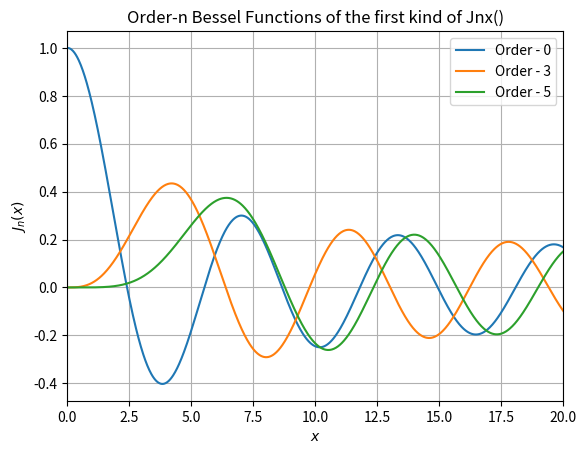
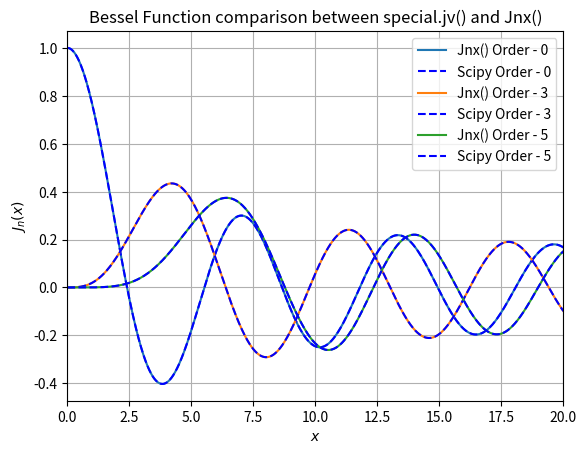
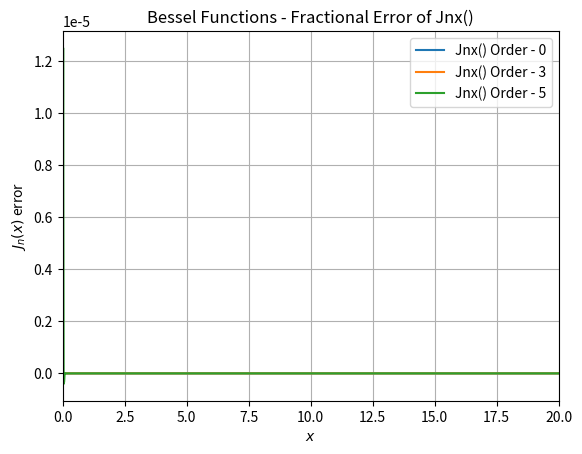
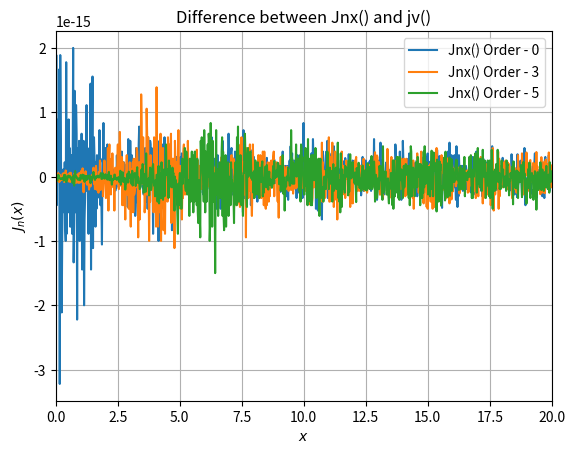

Recreate these plots in Python, in order.
# This program was written by Brendan Halliday
# For Lab 2 question 2 part b
# The program computes Bessel functions and compares 
# them to scipy.special Bessel functions

import numpy as np
import matplotlib.pyplot as plt
from scipy import special


#steps
N = 1000
#order of Bessel functions we need to calculate
n = [0, 3, 5]
#colours to differentiate the different order Bessel functions
#once calculated
c = ['tab:blue', 'tab:orange', 'tab:green']
# x values for plotting Bessel functions
x = np.linspace(0.0, 20.0, 1000)

def func(phi, n, x):
    """
    Curve under question
    In particular, this function defines the intgrand
    for the Bessel functions
    """
    return np.cos(n * phi - x * np.sin(phi))

def Jnx(N, n, x):
    """
    This function calculates the order-n
    Bessel function of the first kind using
    Simpson's rule for N steps
    """
    #define interval for phi in which 
    #the Bessel function is defined
    phi_a = 0.0
    phi_b = np.pi

    h = (phi_b - phi_a) / N

    #Use simpson's rule
    I = func(phi_a, n, x) + func(phi_b, n, x)

    #for odd terms
    for k in range(1, N, 2):
        I = I + 4 * func(phi_a + k * h, n, x)

    #for even terms
    for k in range(2, N, 2):
        I = I + 2 * func(phi_a + k * h, n, x)
    
    #return the array of the nth order Bessel function
    return (1/3) * h * I * (1/np.pi)


#This block of code plots my Bessel functions 
plt.figure(1)
for i in range(len(n)):
    plt.plot(x, Jnx(N, n[i], x), c[i], label='Order - ' + str(n[i]))
plt.xlabel(r'$x$')
plt.ylabel(r'$J_{n}(x)$')
plt.title('Order-n Bessel Functions of the first kind of Jnx()')
plt.legend()
plt.grid()
plt.xlim((0,20))
plt.savefig('Bessel Graph.jpg')
plt.show()


#This block of code plots my Bessel functions along side the
#Bessel functions calculated using scipy.special
plt.figure(2)
for i in range(len(n)):
    plt.plot(x, Jnx(N, n[i], x), c[i], label='Jnx() Order - ' + str(n[i]))
    plt.plot(x, special.jv(n[i], x), 'b--', label='Scipy Order - ' + str(n[i]))
plt.xlabel(r'$x$')
plt.ylabel(r'$J_{n}(x)$')
plt.title('Bessel Function comparison between special.jv() and Jnx()')
plt.legend()
plt.grid()
plt.xlim((0,20))
plt.savefig('Bessel Graph special.jpg')
plt.show()

#this block of code plotes the fractional error of Jnx()

plt.figure(3)
for i in range(len(n)):
    #this line sets jv() to 1.0 where it is 0.0 to avoid a math error
    jv = np.where(special.jv(n[i], x) == 0.0 ,1.0, special.jv(n[i], x))
    plt.plot(x, np.divide(Jnx(N, n[i], x) - special.jv(n[i], x), jv), c[i], label='Jnx() Order - ' + str(n[i]))
    
plt.xlabel(r'$x$')
plt.ylabel(r'$J_{n}(x)$ error')
plt.title('Bessel Functions - Fractional Error of Jnx()')
plt.legend()
plt.grid()
plt.xlim((0,20))
plt.savefig('Bessel Graph fractional error.jpg')
plt.show()

#this block plots the raw difference between the Jnx() and jv()

plt.figure(4)
for i in range(len(n)):
    plt.plot(x, Jnx(N, n[i], x) - special.jv(n[i], x), c[i], label='Jnx() Order - ' + str(n[i]))
plt.xlabel(r'$x$')
plt.ylabel(r'$J_{n}(x)$')
plt.title('Difference between Jnx() and jv()')
plt.legend()
plt.grid()
plt.xlim((0,20))
plt.savefig('Bessel Graph difference.jpg')
plt.show()
